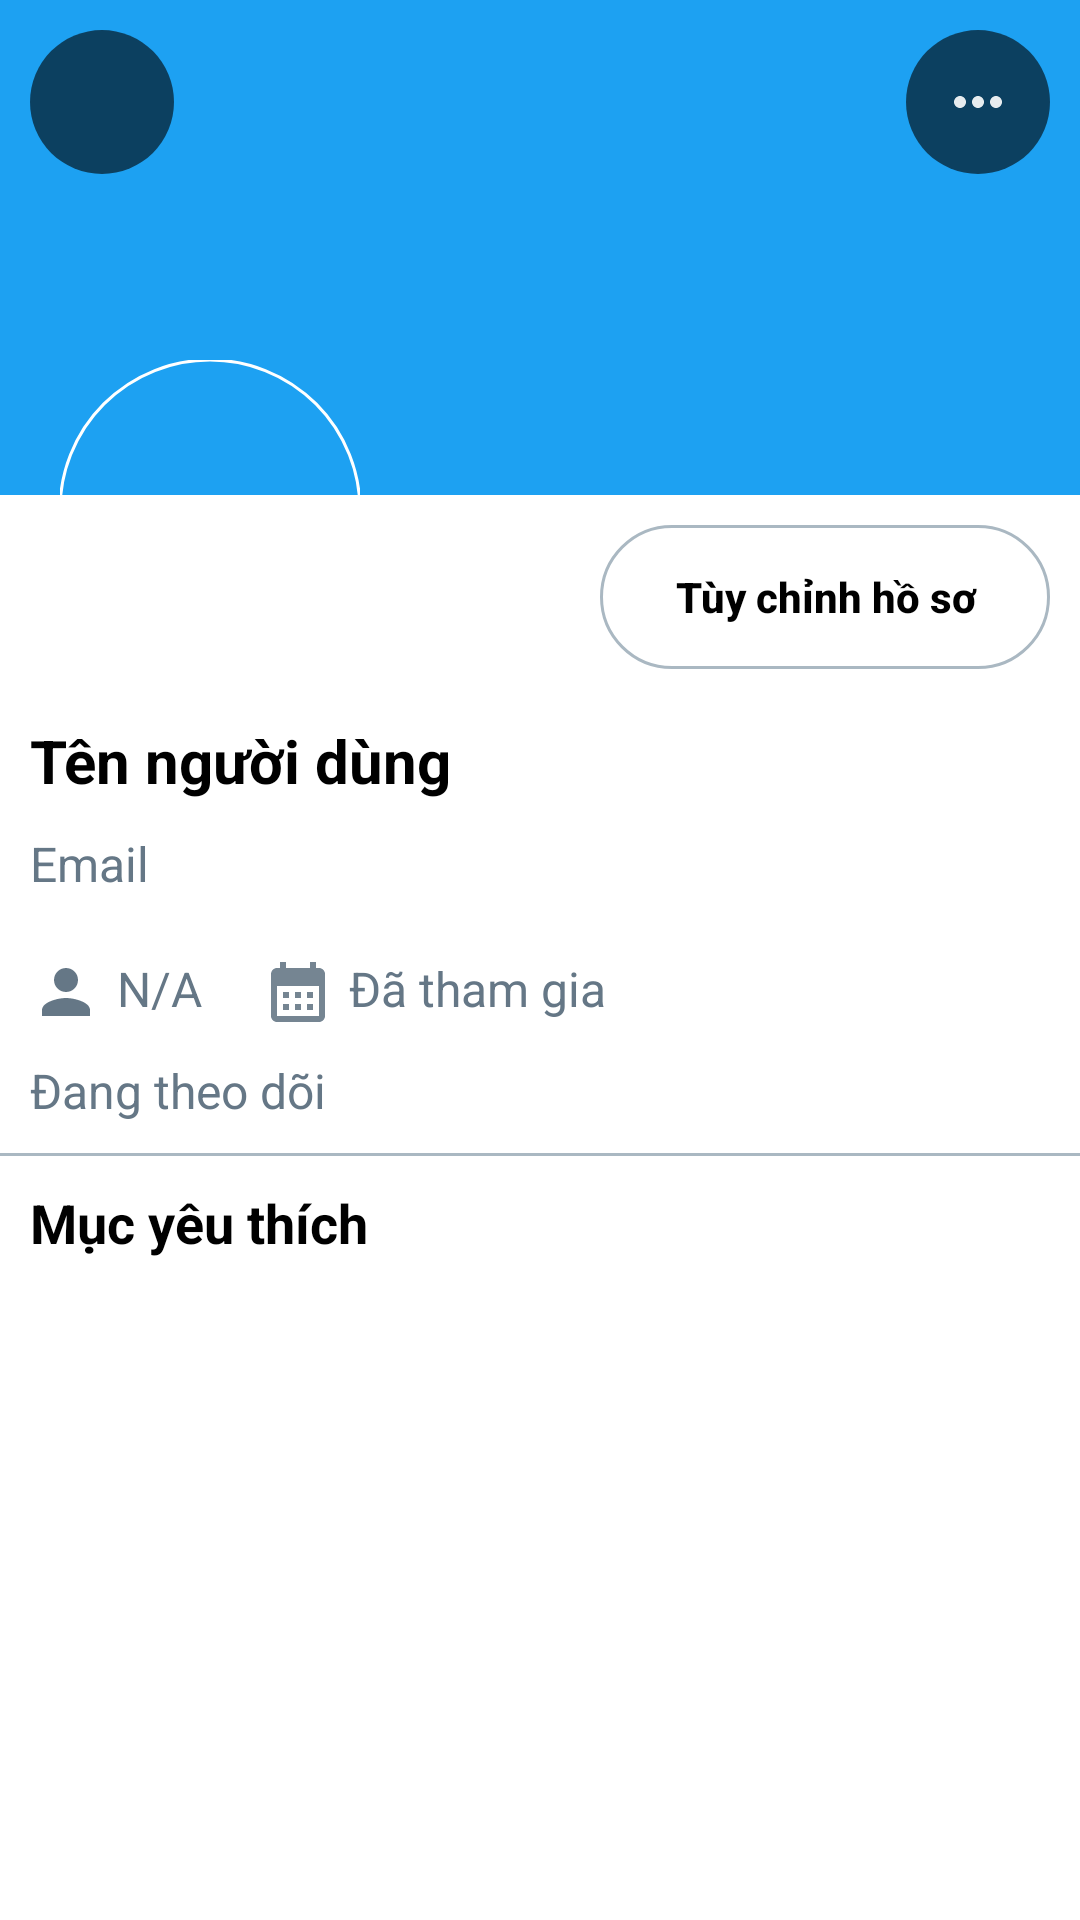

Layout XML and referenced resources for this Android screen:
<!-- AndroidManifest.xml: application theme Theme.BookApp -->
<!-- res/layout/activity_profile.xml -->
<?xml version="1.0" encoding="utf-8"?>
<RelativeLayout xmlns:android="http://schemas.android.com/apk/res/android"
    xmlns:app="http://schemas.android.com/apk/res-auto"
    xmlns:tools="http://schemas.android.com/tools"
    android:layout_width="match_parent"
    android:layout_height="match_parent"
    tools:context=".activities.profiles.ProfileActivity">
    <View
        android:layout_width="match_parent"
        android:layout_height="165dp"
        android:background="@color/twitter"/>

    <ImageButton
        android:id="@+id/backBtn"
        android:layout_width="48dp"
        android:layout_height="48dp"
        android:src="@drawable/ic_back_black"
        android:layout_marginTop="10dp"
        android:layout_marginStart="10dp"
        app:tint="@color/white"
        android:background="@drawable/shape_circlebutton01"
        app:backgroundTint="#99000000"/>

    <ImageButton
        android:id="@+id/moreBtn"
        android:layout_width="48dp"
        android:layout_height="48dp"
        android:src="@drawable/baseline_more_black"
        android:layout_alignParentEnd="true"
        android:layout_marginTop="10dp"
        android:layout_marginEnd="10dp"
        app:tint="@color/white"
        android:background="@drawable/shape_circlebutton01"
        app:backgroundTint="#99000000"/>

    <View
        android:layout_width="match_parent"
        android:layout_height="match_parent"
        android:layout_alignParentStart="true"
        android:layout_alignParentBottom="true"
        android:layout_marginTop="165dp"
        android:layout_marginBottom="-2dp"
        android:background="@color/white" />

    <androidx.appcompat.widget.AppCompatButton
        android:id="@+id/profileEditBtn"
        android:layout_width="150dp"
        android:layout_height="wrap_content"
        android:layout_alignParentEnd="true"
        android:layout_marginStart="10dp"
        android:layout_marginTop="175dp"
        android:layout_marginEnd="10dp"
        android:background="@drawable/shape_button04"
        android:padding="10dp"
        android:text="@string/editProfile"
        android:textAllCaps="false"
        android:textColor="@color/black"
        android:textStyle="bold" />

    <com.google.android.material.imageview.ShapeableImageView
        android:id="@+id/profileIv"
        android:layout_width="100dp"
        android:layout_height="100dp"
        android:layout_alignParentStart="true"
        android:layout_alignParentTop="true"
        android:layout_marginStart="20dp"
        android:layout_marginTop="120dp"
        android:scaleType="centerCrop"
        android:src="@drawable/profilelogo"
        app:shapeAppearanceOverlay="@style/styleRoundedCornersImage"
        app:strokeWidth="1dp"
        app:strokeColor="@color/white"
        />
    <RelativeLayout
        android:id="@+id/nameRl"
        android:layout_width="match_parent"
        android:layout_height="wrap_content"
        android:layout_centerVertical="true"
        android:layout_marginStart="10dp"
        android:layout_marginTop="20dp"
        android:layout_below="@id/profileIv">
    <TextView
        android:id="@+id/nameTv"
        android:layout_width="wrap_content"
        android:layout_height="wrap_content"
        android:text="@string/name"
        android:textColor="@color/black"
        android:textStyle="bold"
        android:textSize="20sp"
        />

        <ImageView
            android:id="@+id/accountStatusIv"
            android:layout_width="20dp"
            android:layout_height="20dp"
            android:layout_marginStart="5dp"
            android:layout_toEndOf="@id/nameTv"
            android:src="@drawable/transparentlogo"
            android:layout_marginTop="4dp"/>
    </RelativeLayout>

    <TextView
        android:id="@+id/emailTv"
        android:layout_width="wrap_content"
        android:layout_height="wrap_content"
        android:layout_below="@id/nameRl"
        android:layout_marginTop="10dp"
        android:layout_marginStart="10dp"
        android:textColor="@color/gray"
        android:text="@string/email"
        android:layout_centerVertical="true"
        android:textSize="16sp"/>

    <TextView
        android:id="@+id/accountTv"
        android:layout_width="wrap_content"
        android:layout_height="wrap_content"
        android:layout_marginStart="10dp"
        android:layout_marginTop="20dp"
        android:layout_below="@id/emailTv"
        android:drawableStart="@drawable/ic_person_gray"
        android:drawablePadding="5dp"
        android:text="@string/n_a"
        android:textColor="@color/gray"
        android:textSize="16sp" />

    <TextView
        android:id="@+id/memberDateTv"
        android:layout_width="wrap_content"
        android:layout_height="wrap_content"
        android:text="@string/tham_gia"
        android:textSize="16sp"
        android:textColor="@color/gray"
        android:drawableStart="@drawable/baseline_calendar_month_24"
        android:layout_toEndOf="@id/accountTv"
        android:drawablePadding="5dp"
        android:layout_below="@id/emailTv"
        android:layout_marginTop="20dp"
        android:layout_marginStart="20dp"
        />

    <TextView
        android:id="@+id/FavoritesTv"
        android:layout_width="wrap_content"
        android:layout_height="wrap_content"
        android:text="@string/follow"
        android:textSize="16sp"
        android:textColor="@color/gray"
        android:layout_below="@id/memberDateTv"
        android:layout_marginTop="10dp"
        android:layout_marginStart="10dp" />

    <View
        android:id="@+id/view1"
        android:layout_below="@id/FavoritesTv"
        android:layout_marginTop="10dp"
        android:layout_width="match_parent"
        android:layout_height="1dp"
        android:background="@color/lightgray" />

    <TextView
        android:id="@+id/favoritesLabelTv"
        android:layout_width="match_parent"
        android:layout_height="wrap_content"
        android:text="@string/fav_books"
        android:layout_below="@id/view1"
        android:layout_marginTop="10dp"
        android:textColor="@color/black"
        android:textSize="18sp"
        android:textStyle="bold"
        android:layout_marginStart="10dp" />

    <androidx.recyclerview.widget.RecyclerView
        android:id="@+id/favoriteRv"
        android:layout_below="@id/favoritesLabelTv"
        android:layout_width="match_parent"
        android:layout_height="match_parent"
        android:layout_marginTop="10dp"
        app:layoutManager="androidx.recyclerview.widget.LinearLayoutManager"
        tools:listitem="@layout/row_pdf_favorite"/>





</RelativeLayout>
<!-- res/layout/row_pdf_favorite.xml (included above) -->
<?xml version="1.0" encoding="utf-8"?>
<androidx.cardview.widget.CardView xmlns:android="http://schemas.android.com/apk/res/android"
    android:layout_width="match_parent"
    android:layout_height="140dp"
    xmlns:tools="http://schemas.android.com/tools"
    android:layout_marginBottom="5dp"
    xmlns:app="http://schemas.android.com/apk/res-auto"
    app:cardCornerRadius="5dp"
    app:cardElevation="0dp"
    app:contentPadding="5dp">

    <RelativeLayout
        android:layout_width="match_parent"
        android:layout_height="match_parent">
        <RelativeLayout
            android:id="@+id/pdfRl"
            android:layout_width="100dp"
            android:layout_height="140dp"
            android:layout_marginEnd="5dp"
            android:background="@color/lightgray">

            
            <com.github.barteksc.pdfviewer.PDFView
                android:id="@+id/pdfView"
                android:layout_width="match_parent"
                android:layout_height="match_parent"/>

            
            <ProgressBar
                android:id="@+id/progressBar"
                android:layout_width="match_parent"
                android:layout_height="match_parent"/>

        </RelativeLayout>

        


        <TextView
            android:id="@+id/titleTv"
            style="@style/TextAppearance.AppCompat.Headline"
            android:layout_width="match_parent"
            android:layout_height="wrap_content"
            android:layout_alignParentTop="true"
            android:layout_marginStart="11dp"
            android:layout_marginTop="8dp"
            android:layout_toStartOf="@id/removeFavBtn"
            android:layout_toEndOf="@id/pdfRl"
            android:ellipsize="end"
            android:maxLines="1"
            tools:text="The Book Title" />

        
        <TextView
            android:id="@+id/descriptionTv"
            style="@style/TextAppearance.AppCompat.Body2"
            android:layout_width="match_parent"
            android:layout_height="wrap_content"
            android:layout_below="@id/titleTv"
            android:layout_toEndOf="@id/pdfRl"
            android:layout_marginTop="8dp"
            android:ellipsize="end"
            android:maxLines="4"
            tools:text="@string/description"
            />

        
        <TextView
            android:id="@+id/categoryTv"
            style="@style/TextAppearance.AppCompat.Caption"
            android:layout_width="wrap_content"
            android:layout_height="wrap_content"
            android:layout_alignParentEnd="true"
            android:layout_alignParentBottom="true"
            android:maxLines="1"
            tools:text="Category"/>

        
        <TextView
            android:id="@+id/sizeTv"
            style="@style/TextAppearance.AppCompat.Caption"
            android:layout_width="wrap_content"
            android:layout_height="wrap_content"
            android:layout_alignParentBottom="true"
            android:layout_toEndOf="@id/pdfRl"
            android:maxLines="1"
            android:layout_marginStart="5dp"
            tools:text="13MB"/>

        
        <TextView
            android:id="@+id/dateTv"
            style="@style/TextAppearance.AppCompat.Caption"
            android:layout_width="wrap_content"
            android:layout_height="wrap_content"
            android:layout_alignParentBottom="true"
            android:layout_toEndOf="@id/sizeTv"
            android:layout_toStartOf="@id/categoryTv"
            android:maxLines="1"
            tools:text="dd/MM/yyyy"
            android:textAlignment="center"/>

        
        <ImageButton
            android:id="@+id/removeFavBtn"
            android:layout_width="wrap_content"
            android:layout_height="wrap_content"
            android:layout_alignParentEnd="true"
            android:background="@android:color/transparent"
            android:minWidth="48dp"
            android:minHeight="48dp"
            android:padding="5dp"
            android:src="@drawable/baseline_favorite_24"
            android:contentDescription="@string/more"/>


    </RelativeLayout>
</androidx.cardview.widget.CardView>
<!-- resources referenced by this layout -->
<resources>
  <color name="black">#FF000000</color>
  <color name="gray">#657786</color>
  <color name="lightgray">#AAB8C2</color>
  <color name="twitter">#1DA1F2</color>
  <color name="white">#FFFFFFFF</color>
  <!-- drawable baseline_calendar_month_24 (drawable) -->
  <vector android:alpha="0.9" android:height="24dp" android:tint="#657786"
      android:viewportHeight="24" android:viewportWidth="24"
      android:width="24dp" xmlns:android="http://schemas.android.com/apk/res/android">
      <path android:fillColor="@android:color/white" android:pathData="M19,4h-1V2h-2v2H8V2H6v2H5C3.89,4 3.01,4.9 3.01,6L3,20c0,1.1 0.89,2 2,2h14c1.1,0 2,-0.9 2,-2V6C21,4.9 20.1,4 19,4zM19,20H5V10h14V20zM9,14H7v-2h2V14zM13,14h-2v-2h2V14zM17,14h-2v-2h2V14zM9,18H7v-2h2V18zM13,18h-2v-2h2V18zM17,18h-2v-2h2V18z"/>
  </vector>
  <!-- drawable baseline_favorite_24 (drawable) -->
  <vector android:alpha="0.9" android:height="24dp" android:tint="#000000"
      android:viewportHeight="24" android:viewportWidth="24"
      android:width="24dp" xmlns:android="http://schemas.android.com/apk/res/android">
      <path android:fillColor="@android:color/white" android:pathData="M12,21.35l-1.45,-1.32C5.4,15.36 2,12.28 2,8.5 2,5.42 4.42,3 7.5,3c1.74,0 3.41,0.81 4.5,2.09C13.09,3.81 14.76,3 16.5,3 19.58,3 22,5.42 22,8.5c0,3.78 -3.4,6.86 -8.55,11.54L12,21.35z"/>
  </vector>
  <!-- drawable baseline_more_black (drawable) -->
  <vector android:alpha="0.9" android:height="24dp" android:tint="#000000"
      android:viewportHeight="24" android:viewportWidth="24"
      android:width="24dp" xmlns:android="http://schemas.android.com/apk/res/android">
      <path android:fillColor="@android:color/white" android:pathData="M6,10c-1.1,0 -2,0.9 -2,2s0.9,2 2,2 2,-0.9 2,-2 -0.9,-2 -2,-2zM18,10c-1.1,0 -2,0.9 -2,2s0.9,2 2,2 2,-0.9 2,-2 -0.9,-2 -2,-2zM12,10c-1.1,0 -2,0.9 -2,2s0.9,2 2,2 2,-0.9 2,-2 -0.9,-2 -2,-2z"/>
  </vector>
  <!-- drawable ic_person_gray (drawable) -->
  <vector android:height="24dp" android:tint="#657786"
      android:viewportHeight="24" android:viewportWidth="24"
      android:width="24dp" xmlns:android="http://schemas.android.com/apk/res/android">
      <path android:fillColor="@android:color/white" android:pathData="M12,12c2.21,0 4,-1.79 4,-4s-1.79,-4 -4,-4 -4,1.79 -4,4 1.79,4 4,4zM12,14c-2.67,0 -8,1.34 -8,4v2h16v-2c0,-2.66 -5.33,-4 -8,-4z"/>
  </vector>
  <!-- drawable shape_button04 (drawable) -->
  <?xml version="1.0" encoding="utf-8"?>
  <shape
      xmlns:android="http://schemas.android.com/apk/res/android">
      <solid android:color="@android:color/transparent"/>
      <corners android:radius="50dp"/>
      <stroke android:color="@color/lightgray"
          android:width="1dp"/>
  </shape>
  <!-- drawable shape_circlebutton01 (drawable) -->
  <?xml version="1.0" encoding="utf-8"?>
  <shape xmlns:android="http://schemas.android.com/apk/res/android"
      android:shape="oval">
      <solid android:color="@color/twitter" /> 
      <size android:width="56dp" android:height="56dp" /> 
  </shape>
  <!-- drawable transparentlogo (drawable) -->
  <?xml version="1.0" encoding="utf-8"?>
  <shape xmlns:android="http://schemas.android.com/apk/res/android"
      android:shape="oval">
      <solid android:color = "@android:color/transparent"/>
  </shape>
  <string name="description">The description of the book</string>
  <string name="editProfile">Tùy chỉnh hồ sơ</string>
  <string name="email">Email</string>
  <string name="fav_books">Mục yêu thích</string>
  <string name="follow">Đang theo dõi</string>
  <string name="more">more</string>
  <string name="n_a">N/A</string>
  <string name="name">Tên người dùng</string>
  <string name="tham_gia">Đã tham gia</string>
  <style name="styleRoundedCornersImage">
          <item name="cornerFamily">rounded</item>
          <item name="cornerSize">50%</item>
      </style>
  <style name="Theme.BookApp" parent="Base.Theme.BookApp" />
  <style name="Base.Theme.BookApp" parent="Theme.Material3.Light.NoActionBar">
          
          
          <item name="colorPrimary">@color/twitter</item>
      </style>
</resources>
